Dataset: data (GitHub, deepak7-shadow/VET-AI). Classes: BVD, coccidiosis, healthy, leptospirosis, other diarrhea, salmonellosis, UTI kidney.

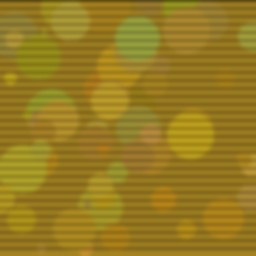
Label: salmonellosis

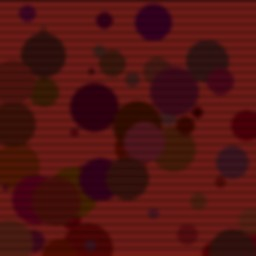
Label: coccidiosis

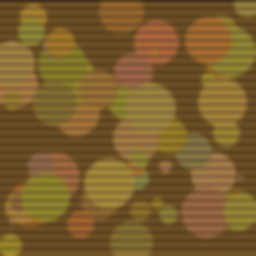
Label: BVD

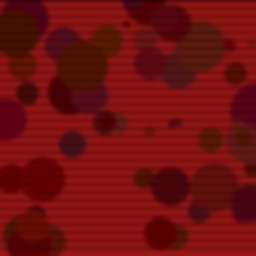
Label: leptospirosis

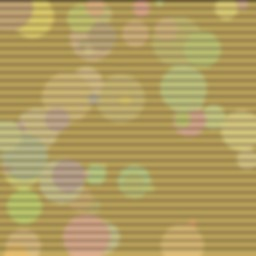
Label: UTI kidney

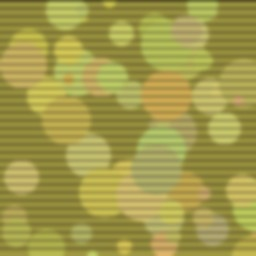
Label: other diarrhea
